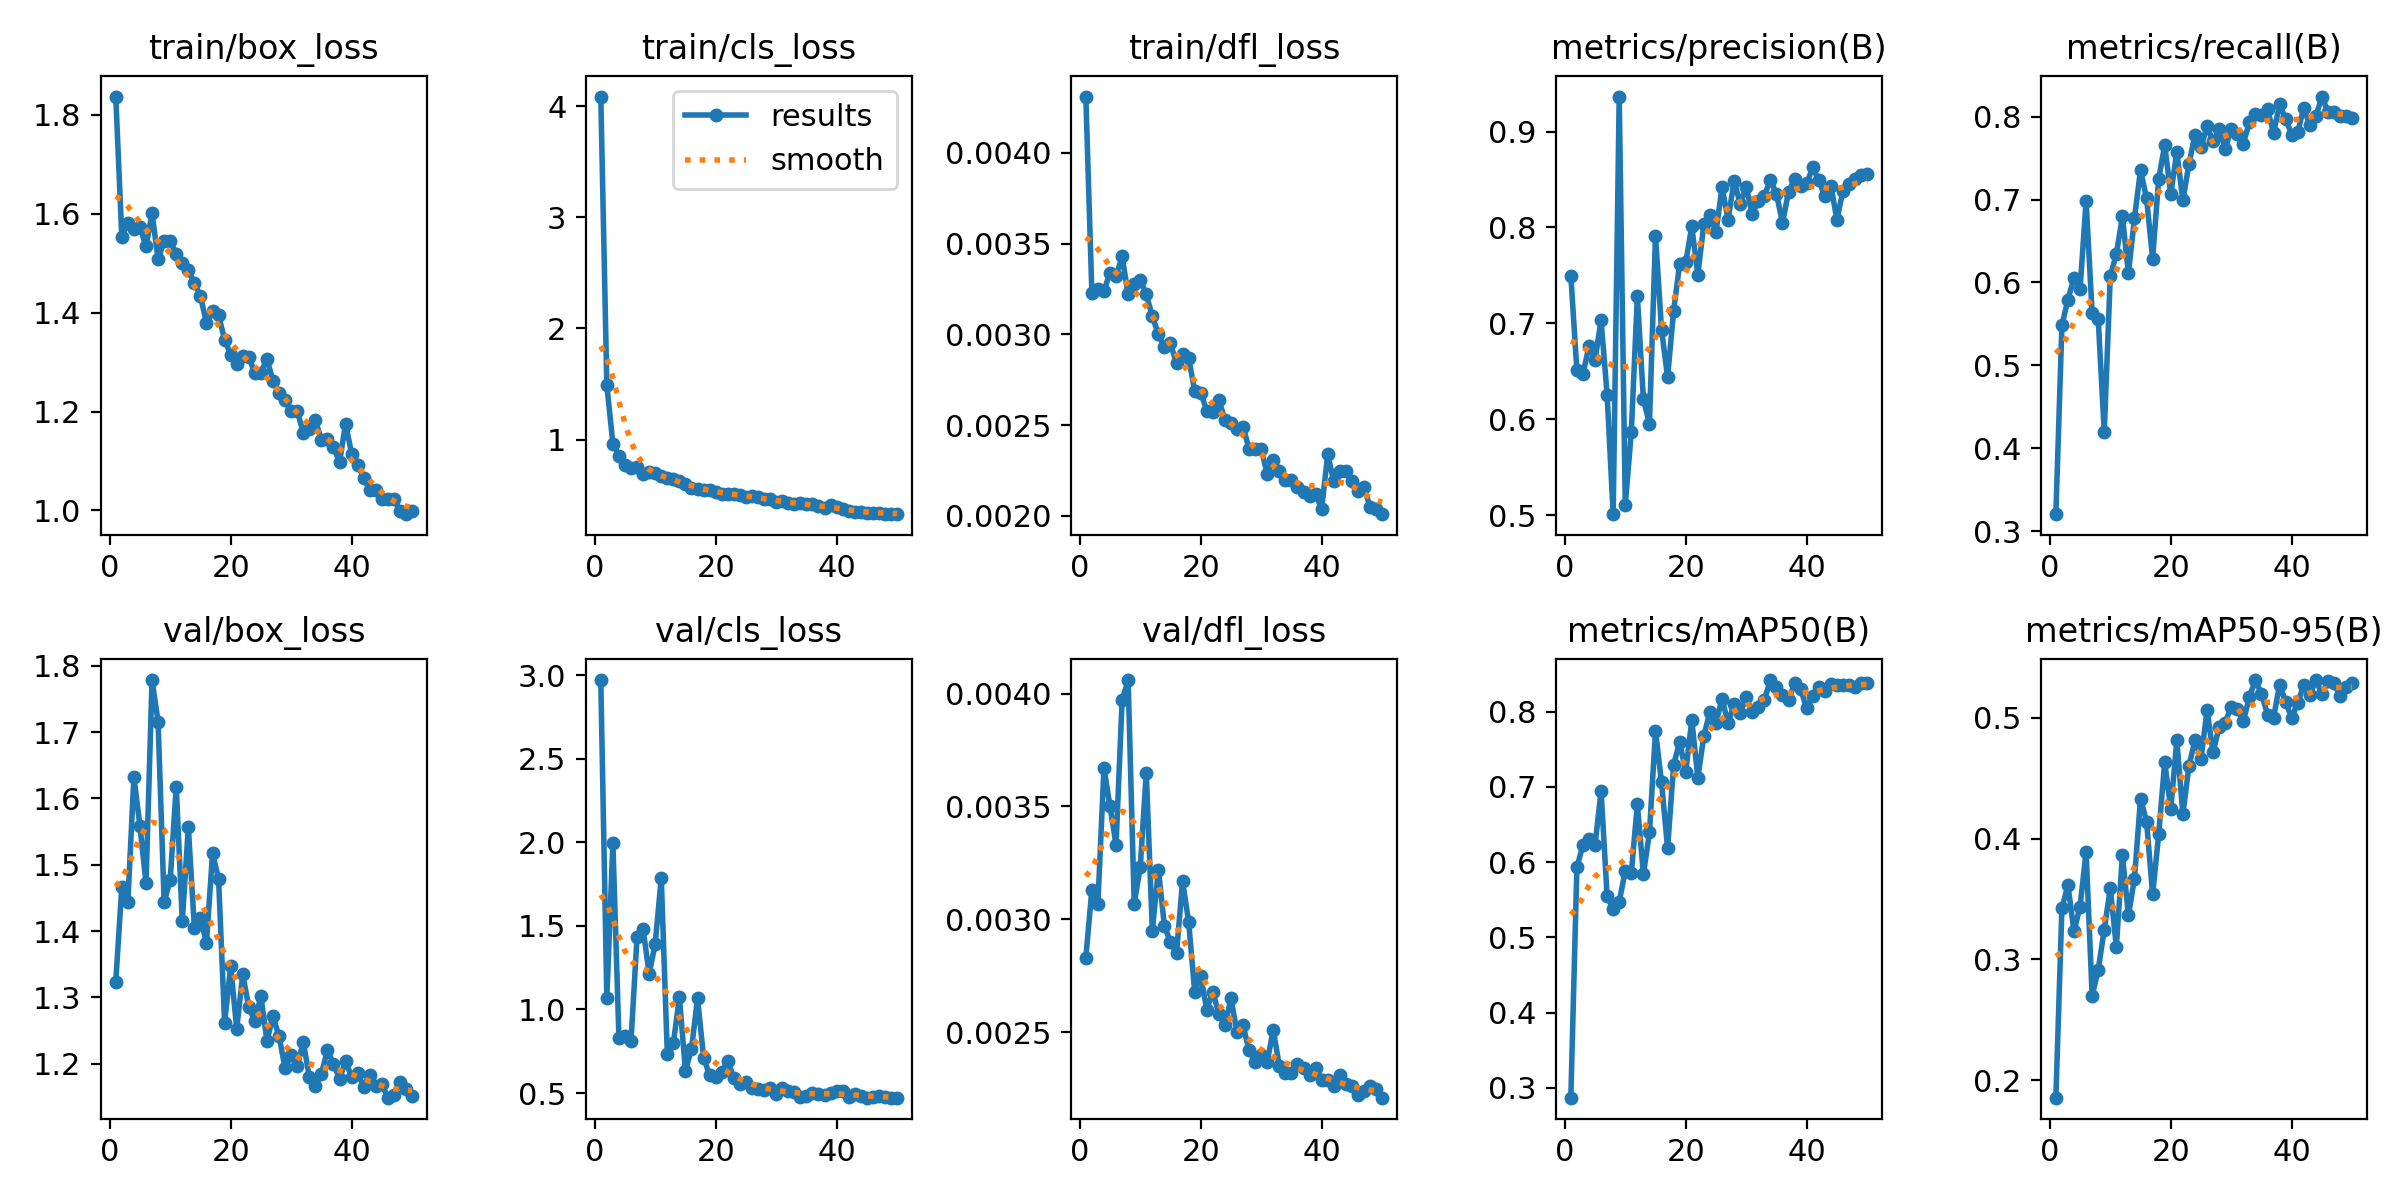

The table this chart was drawn from, first rows:
epoch, time, train/box_loss, train/cls_loss, train/dfl_loss, metrics/precision(B), metrics/recall(B), metrics/mAP50(B), metrics/mAP50-95(B), val/box_loss, val/cls_loss, val/dfl_loss, lr/pg0, lr/pg1, lr/pg2
1, 14.68, 1.836, 4.087, 0.00431, 0.7498, 0.3205, 0.2869, 0.1855, 1.324, 2.97, 0.00283, 0.0002167, 0.0002167, 0.0002167
2, 20.63, 1.553, 1.489, 0.00323, 0.6509, 0.5482, 0.5931, 0.3425, 1.466, 1.071, 0.00313, 0.0004412, 0.0004412, 0.0004412
3, 26.67, 1.581, 0.9642, 0.00325, 0.6467, 0.5794, 0.6223, 0.3612, 1.444, 1.994, 0.00307, 0.0006564, 0.0006564, 0.0006564
4, 32.83, 1.568, 0.8563, 0.00324, 0.6766, 0.6058, 0.6303, 0.3231, 1.632, 0.8299, 0.00367, 0.0008624, 0.0008624, 0.0008624
5, 38.75, 1.572, 0.7725, 0.00334, 0.662, 0.5921, 0.6221, 0.3436, 1.558, 0.8418, 0.0035, 0.001059, 0.001059, 0.001059
6, 44.73, 1.534, 0.7397, 0.00332, 0.7031, 0.6983, 0.6947, 0.389, 1.472, 0.8138, 0.00333, 0.001247, 0.001247, 0.001247
7, 50.75, 1.6, 0.7508, 0.00343, 0.6258, 0.5632, 0.5544, 0.2699, 1.779, 1.435, 0.00397, 0.001425, 0.001425, 0.001425
8, 56.77, 1.508, 0.6912, 0.00322, 0.501, 0.5561, 0.5381, 0.2913, 1.716, 1.479, 0.00406, 0.001436, 0.001436, 0.001436
9, 62.76, 1.544, 0.7047, 0.00328, 0.9365, 0.4198, 0.5472, 0.3246, 1.444, 1.212, 0.00307, 0.001403, 0.001403, 0.001403
10, 68.73, 1.544, 0.6991, 0.0033, 0.5109, 0.6078, 0.5885, 0.359, 1.477, 1.393, 0.00323, 0.00137, 0.00137, 0.00137
11, 74.69, 1.519, 0.6744, 0.00322, 0.5867, 0.6341, 0.5856, 0.3102, 1.618, 1.788, 0.00365, 0.001337, 0.001337, 0.001337
12, 80.65, 1.499, 0.6559, 0.0031, 0.7283, 0.6796, 0.6767, 0.386, 1.415, 0.7346, 0.00295, 0.001304, 0.001304, 0.001304
13, 86.61, 1.486, 0.6427, 0.003, 0.6206, 0.6111, 0.5835, 0.3365, 1.556, 0.7991, 0.00322, 0.001271, 0.001271, 0.001271
14, 92.55, 1.459, 0.6229, 0.00293, 0.5955, 0.6775, 0.6394, 0.3668, 1.405, 1.072, 0.00297, 0.001238, 0.001238, 0.001238
15, 98.56, 1.433, 0.5977, 0.00295, 0.7915, 0.7357, 0.774, 0.4331, 1.42, 0.6337, 0.0029, 0.001205, 0.001205, 0.001205
16, 104.6, 1.378, 0.5659, 0.00284, 0.6933, 0.7014, 0.7058, 0.4141, 1.382, 0.7629, 0.00285, 0.001172, 0.001172, 0.001172
17, 110.6, 1.403, 0.5583, 0.00289, 0.6438, 0.6289, 0.6184, 0.3538, 1.517, 1.068, 0.00317, 0.001139, 0.001139, 0.001139
18, 116.5, 1.394, 0.5464, 0.00287, 0.7134, 0.7248, 0.7295, 0.4033, 1.479, 0.712, 0.00299, 0.001106, 0.001106, 0.001106
19, 122.5, 1.345, 0.5438, 0.00269, 0.7622, 0.7658, 0.7598, 0.4633, 1.261, 0.6064, 0.00268, 0.001073, 0.001073, 0.001073
20, 128.5, 1.315, 0.525, 0.00268, 0.7637, 0.7065, 0.7195, 0.4243, 1.347, 0.597, 0.00275, 0.00104, 0.00104, 0.00104
21, 134.5, 1.295, 0.5077, 0.00258, 0.801, 0.7574, 0.7887, 0.4812, 1.252, 0.6269, 0.0026, 0.001007, 0.001007, 0.001007
22, 140.5, 1.312, 0.51, 0.00257, 0.7508, 0.6989, 0.7119, 0.42, 1.335, 0.6936, 0.00268, 0.0009739, 0.0009739, 0.0009739
23, 146.5, 1.31, 0.5105, 0.00264, 0.8037, 0.7425, 0.768, 0.4597, 1.285, 0.588, 0.00258, 0.0009409, 0.0009409, 0.0009409
24, 152.5, 1.278, 0.4991, 0.00253, 0.8131, 0.7783, 0.7997, 0.4818, 1.264, 0.5548, 0.00253, 0.0009078, 0.0009078, 0.0009078
25, 158.5, 1.279, 0.4834, 0.00251, 0.7948, 0.7633, 0.7849, 0.466, 1.302, 0.5684, 0.00265, 0.0008748, 0.0008748, 0.0008748
26, 164.5, 1.306, 0.4961, 0.00248, 0.8419, 0.7882, 0.8168, 0.506, 1.234, 0.5303, 0.0025, 0.0008418, 0.0008418, 0.0008418
27, 170.6, 1.262, 0.486, 0.00249, 0.808, 0.7702, 0.785, 0.4713, 1.271, 0.524, 0.00253, 0.0008088, 0.0008088, 0.0008088
28, 176.6, 1.238, 0.4616, 0.00237, 0.8486, 0.7847, 0.8097, 0.4925, 1.241, 0.5183, 0.00242, 0.0007758, 0.0007758, 0.0007758
29, 182.6, 1.223, 0.4613, 0.00237, 0.8247, 0.7616, 0.7979, 0.496, 1.193, 0.5296, 0.00237, 0.0007428, 0.0007428, 0.0007428
30, 188.5, 1.2, 0.4413, 0.00237, 0.8425, 0.7846, 0.8187, 0.5092, 1.212, 0.4948, 0.0024, 0.0007098, 0.0007098, 0.0007098
31, 194.6, 1.201, 0.4502, 0.00223, 0.8139, 0.7788, 0.7995, 0.5071, 1.196, 0.5279, 0.00237, 0.0006768, 0.0006768, 0.0006768
32, 200.6, 1.157, 0.4275, 0.00231, 0.828, 0.7674, 0.8065, 0.4971, 1.233, 0.512, 0.00251, 0.0006438, 0.0006438, 0.0006438
33, 206.6, 1.165, 0.4199, 0.00225, 0.8331, 0.7936, 0.8156, 0.5172, 1.18, 0.5055, 0.00235, 0.0006108, 0.0006108, 0.0006108
34, 212.7, 1.182, 0.4264, 0.0022, 0.8495, 0.8032, 0.8419, 0.5311, 1.165, 0.4778, 0.00232, 0.0005778, 0.0005778, 0.0005778
35, 218.7, 1.143, 0.4159, 0.0022, 0.8349, 0.802, 0.8324, 0.5198, 1.184, 0.4839, 0.00232, 0.0005448, 0.0005448, 0.0005448
36, 224.7, 1.145, 0.4183, 0.00216, 0.8049, 0.8088, 0.8214, 0.5027, 1.22, 0.5014, 0.00236, 0.0005118, 0.0005118, 0.0005118
37, 230.6, 1.129, 0.3998, 0.00213, 0.8371, 0.7805, 0.8148, 0.5001, 1.199, 0.4959, 0.00234, 0.0004788, 0.0004788, 0.0004788
38, 236.5, 1.097, 0.3806, 0.00211, 0.8502, 0.8148, 0.8377, 0.5272, 1.177, 0.4892, 0.00231, 0.0004458, 0.0004458, 0.0004458
39, 242.5, 1.175, 0.415, 0.00212, 0.8436, 0.797, 0.83, 0.513, 1.204, 0.4975, 0.00234, 0.0004127, 0.0004127, 0.0004127
40, 248.5, 1.115, 0.3967, 0.00204, 0.8458, 0.7785, 0.8043, 0.4999, 1.18, 0.511, 0.00229, 0.0003797, 0.0003797, 0.0003797
41, 255.5, 1.092, 0.3711, 0.00234, 0.8626, 0.7814, 0.8212, 0.5124, 1.186, 0.5101, 0.00229, 0.0003467, 0.0003467, 0.0003467
42, 261.3, 1.066, 0.3586, 0.00219, 0.8491, 0.8106, 0.833, 0.5273, 1.165, 0.4784, 0.00226, 0.0003137, 0.0003137, 0.0003137
43, 267.2, 1.042, 0.3479, 0.00225, 0.8327, 0.7897, 0.8276, 0.5189, 1.183, 0.4931, 0.00231, 0.0002807, 0.0002807, 0.0002807
44, 273, 1.042, 0.3506, 0.00225, 0.8434, 0.8007, 0.8363, 0.5312, 1.166, 0.4842, 0.00227, 0.0002477, 0.0002477, 0.0002477
45, 278.9, 1.024, 0.3393, 0.00219, 0.8082, 0.8243, 0.8356, 0.5197, 1.168, 0.4728, 0.00226, 0.0002147, 0.0002147, 0.0002147
46, 285.1, 1.022, 0.3425, 0.00214, 0.8382, 0.8055, 0.8354, 0.5304, 1.148, 0.4794, 0.00222, 0.0001817, 0.0001817, 0.0001817
47, 291, 1.023, 0.3428, 0.00216, 0.8457, 0.8063, 0.835, 0.5284, 1.153, 0.4801, 0.00224, 0.0001487, 0.0001487, 0.0001487
48, 297, 0.9996, 0.3298, 0.00205, 0.8509, 0.8012, 0.8324, 0.518, 1.172, 0.4772, 0.00226, 0.0001157, 0.0001157, 0.0001157
49, 303, 0.9925, 0.3318, 0.00204, 0.855, 0.8008, 0.8384, 0.5253, 1.161, 0.4733, 0.00225, 8.26832e-05, 8.26832e-05, 8.26832e-05
50, 308.9, 0.999, 0.3282, 0.00201, 0.8553, 0.7982, 0.8383, 0.5284, 1.151, 0.4726, 0.00221, 4.96766e-05, 4.96766e-05, 4.96766e-05
